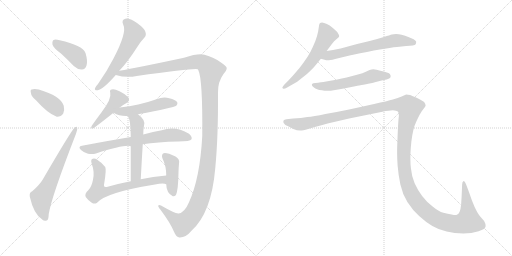
t = 0.00 s
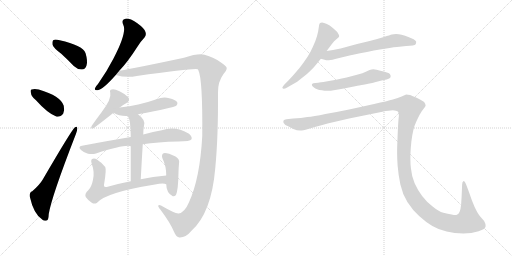
t = 2.37 s
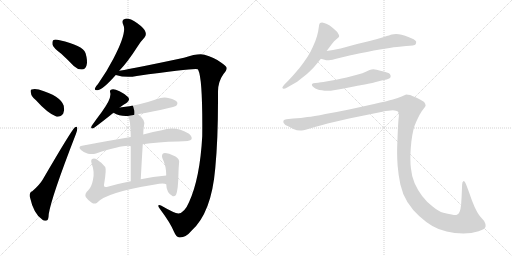
t = 4.74 s
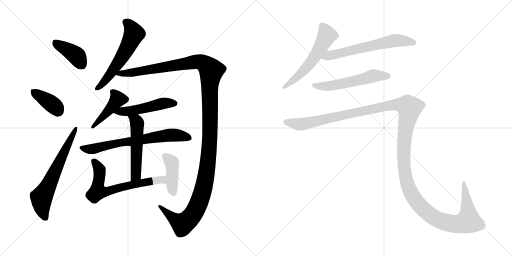
t = 7.12 s
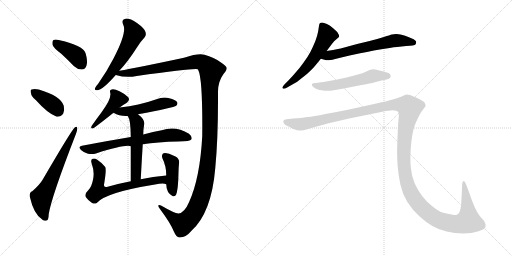
t = 9.49 s
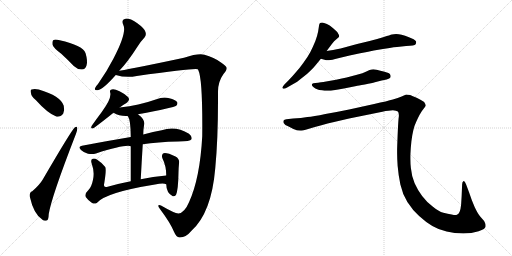
t = 11.86 s

The animated SVG that drew these frames (rendered in a browser with its animation timeline set to each time). Animation: 15 CSS @keyframes rules; one cycle of 11.86 s.

<svg version="1.1" viewBox="0 0 2048 1024" xmlns="http://www.w3.org/2000/svg">
  <g stroke="lightgray" stroke-dasharray="1,1" stroke-width="1" transform="scale(4, 4)">
    <line x1="0" y1="0" x2="256" y2="256"></line>
    <line x1="256" y1="0" x2="0" y2="256"></line>
    <line x1="128" y1="0" x2="128" y2="256"></line>
    <line x1="0" y1="128" x2="256" y2="128"></line>
    <line x1="256" y1="0" x2="512" y2="256"></line>
    <line x1="512" y1="0" x2="256" y2="256"></line>
    <line x1="384" y1="0" x2="384" y2="256"></line>
    <line x1="256" y1="128" x2="512" y2="128"></line>
  </g>
<g transform="scale(1, -1) translate(0, -850)">
   <style type="text/css">
    @keyframes keyframes0 {
      from {
       stroke: black;
       stroke-dashoffset: 399;
       stroke-width: 128;
       }
       56% {
       animation-timing-function: step-end;
       stroke: black;
       stroke-dashoffset: 0;
       stroke-width: 128;
       }
       to {
       stroke: black;
       stroke-width: 1024;
       }
       }
       #make-me-a-hanzi-animation-0 {
         animation: keyframes0 0.574707s both;
         animation-delay: 0.000000s;
         animation-timing-function: linear;
       }
    @keyframes keyframes1 {
      from {
       stroke: black;
       stroke-dashoffset: 381;
       stroke-width: 128;
       }
       55% {
       animation-timing-function: step-end;
       stroke: black;
       stroke-dashoffset: 0;
       stroke-width: 128;
       }
       to {
       stroke: black;
       stroke-width: 1024;
       }
       }
       #make-me-a-hanzi-animation-1 {
         animation: keyframes1 0.560059s both;
         animation-delay: 0.574707s;
         animation-timing-function: linear;
       }
    @keyframes keyframes2 {
      from {
       stroke: black;
       stroke-dashoffset: 647;
       stroke-width: 128;
       }
       68% {
       animation-timing-function: step-end;
       stroke: black;
       stroke-dashoffset: 0;
       stroke-width: 128;
       }
       to {
       stroke: black;
       stroke-width: 1024;
       }
       }
       #make-me-a-hanzi-animation-2 {
         animation: keyframes2 0.776530s both;
         animation-delay: 1.134766s;
         animation-timing-function: linear;
       }
    @keyframes keyframes3 {
      from {
       stroke: black;
       stroke-dashoffset: 578;
       stroke-width: 128;
       }
       65% {
       animation-timing-function: step-end;
       stroke: black;
       stroke-dashoffset: 0;
       stroke-width: 128;
       }
       to {
       stroke: black;
       stroke-width: 1024;
       }
       }
       #make-me-a-hanzi-animation-3 {
         animation: keyframes3 0.720378s both;
         animation-delay: 1.911296s;
         animation-timing-function: linear;
       }
    @keyframes keyframes4 {
      from {
       stroke: black;
       stroke-dashoffset: 1406;
       stroke-width: 128;
       }
       82% {
       animation-timing-function: step-end;
       stroke: black;
       stroke-dashoffset: 0;
       stroke-width: 128;
       }
       to {
       stroke: black;
       stroke-width: 1024;
       }
       }
       #make-me-a-hanzi-animation-4 {
         animation: keyframes4 1.394206s both;
         animation-delay: 2.631674s;
         animation-timing-function: linear;
       }
    @keyframes keyframes5 {
      from {
       stroke: black;
       stroke-dashoffset: 434;
       stroke-width: 128;
       }
       59% {
       animation-timing-function: step-end;
       stroke: black;
       stroke-dashoffset: 0;
       stroke-width: 128;
       }
       to {
       stroke: black;
       stroke-width: 1024;
       }
       }
       #make-me-a-hanzi-animation-5 {
         animation: keyframes5 0.603190s both;
         animation-delay: 4.025880s;
         animation-timing-function: linear;
       }
    @keyframes keyframes6 {
      from {
       stroke: black;
       stroke-dashoffset: 496;
       stroke-width: 128;
       }
       62% {
       animation-timing-function: step-end;
       stroke: black;
       stroke-dashoffset: 0;
       stroke-width: 128;
       }
       to {
       stroke: black;
       stroke-width: 1024;
       }
       }
       #make-me-a-hanzi-animation-6 {
         animation: keyframes6 0.653646s both;
         animation-delay: 4.629070s;
         animation-timing-function: linear;
       }
    @keyframes keyframes7 {
      from {
       stroke: black;
       stroke-dashoffset: 695;
       stroke-width: 128;
       }
       69% {
       animation-timing-function: step-end;
       stroke: black;
       stroke-dashoffset: 0;
       stroke-width: 128;
       }
       to {
       stroke: black;
       stroke-width: 1024;
       }
       }
       #make-me-a-hanzi-animation-7 {
         animation: keyframes7 0.815592s both;
         animation-delay: 5.282716s;
         animation-timing-function: linear;
       }
    @keyframes keyframes8 {
      from {
       stroke: black;
       stroke-dashoffset: 527;
       stroke-width: 128;
       }
       63% {
       animation-timing-function: step-end;
       stroke: black;
       stroke-dashoffset: 0;
       stroke-width: 128;
       }
       to {
       stroke: black;
       stroke-width: 1024;
       }
       }
       #make-me-a-hanzi-animation-8 {
         animation: keyframes8 0.678874s both;
         animation-delay: 6.098308s;
         animation-timing-function: linear;
       }
    @keyframes keyframes9 {
      from {
       stroke: black;
       stroke-dashoffset: 666;
       stroke-width: 128;
       }
       68% {
       animation-timing-function: step-end;
       stroke: black;
       stroke-dashoffset: 0;
       stroke-width: 128;
       }
       to {
       stroke: black;
       stroke-width: 1024;
       }
       }
       #make-me-a-hanzi-animation-9 {
         animation: keyframes9 0.791992s both;
         animation-delay: 6.777182s;
         animation-timing-function: linear;
       }
    @keyframes keyframes10 {
      from {
       stroke: black;
       stroke-dashoffset: 419;
       stroke-width: 128;
       }
       58% {
       animation-timing-function: step-end;
       stroke: black;
       stroke-dashoffset: 0;
       stroke-width: 128;
       }
       to {
       stroke: black;
       stroke-width: 1024;
       }
       }
       #make-me-a-hanzi-animation-10 {
         animation: keyframes10 0.590983s both;
         animation-delay: 7.569174s;
         animation-timing-function: linear;
       }
    @keyframes keyframes11 {
      from {
       stroke: black;
       stroke-dashoffset: 577;
       stroke-width: 128;
       }
       65% {
       animation-timing-function: step-end;
       stroke: black;
       stroke-dashoffset: 0;
       stroke-width: 128;
       }
       to {
       stroke: black;
       stroke-width: 1024;
       }
       }
       #make-me-a-hanzi-animation-11 {
         animation: keyframes11 0.719564s both;
         animation-delay: 8.160157s;
         animation-timing-function: linear;
       }
    @keyframes keyframes12 {
      from {
       stroke: black;
       stroke-dashoffset: 630;
       stroke-width: 128;
       }
       67% {
       animation-timing-function: step-end;
       stroke: black;
       stroke-dashoffset: 0;
       stroke-width: 128;
       }
       to {
       stroke: black;
       stroke-width: 1024;
       }
       }
       #make-me-a-hanzi-animation-12 {
         animation: keyframes12 0.762695s both;
         animation-delay: 8.879721s;
         animation-timing-function: linear;
       }
    @keyframes keyframes13 {
      from {
       stroke: black;
       stroke-dashoffset: 562;
       stroke-width: 128;
       }
       65% {
       animation-timing-function: step-end;
       stroke: black;
       stroke-dashoffset: 0;
       stroke-width: 128;
       }
       to {
       stroke: black;
       stroke-width: 1024;
       }
       }
       #make-me-a-hanzi-animation-13 {
         animation: keyframes13 0.707357s both;
         animation-delay: 9.642416s;
         animation-timing-function: linear;
       }
    @keyframes keyframes14 {
      from {
       stroke: black;
       stroke-dashoffset: 1545;
       stroke-width: 128;
       }
       83% {
       animation-timing-function: step-end;
       stroke: black;
       stroke-dashoffset: 0;
       stroke-width: 128;
       }
       to {
       stroke: black;
       stroke-width: 1024;
       }
       }
       #make-me-a-hanzi-animation-14 {
         animation: keyframes14 1.507324s both;
         animation-delay: 10.349773s;
         animation-timing-function: linear;
       }
</style>
<path d="M 245.0 635.5 Q 269.0 613.5 295.0 586.5 Q 311.0 571.5 328.0 572.5 Q 341.0 572.5 346.0 588.5 Q 352.0 604.5 342.0 638.5 Q 330.0 669.5 239.0 689.5 Q 221.0 693.5 214.0 690.5 Q 208.0 686.5 210.0 671.5 Q 214.0 658.5 245.0 635.5 Z" fill="lightgray"></path> 
<path d="M 143.0 450.5 Q 191.0 396.5 227.0 383.5 Q 243.0 382.5 253.0 396.5 Q 259.0 409.5 255.0 427.5 Q 243.0 466.5 155.0 492.5 Q 137.0 496.5 127.0 492.5 Q 120.0 491.5 124.0 477.5 Q 125.0 464.5 143.0 450.5 Z" fill="lightgray"></path> 
<path d="M 129.0 85.5 Q 117.0 81.5 119.0 64.5 Q 135.0 -7.5 170.0 -28.5 Q 177.0 -35.5 187.0 -31.5 Q 194.0 -30.5 195.0 -5.5 Q 205.0 60.5 304.0 315.5 Q 310.0 331.5 309.0 337.5 Q 308.0 347.5 299.0 340.5 Q 287.0 331.5 171.0 132.5 Q 158.0 110.5 129.0 85.5 Z" fill="lightgray"></path> 
<path d="M 477.0 567.5 Q 510.0 601.5 549.0 662.5 Q 565.0 687.5 578.0 700.5 Q 587.0 710.5 581.0 724.5 Q 577.0 737.5 548.0 758.5 Q 521.0 776.5 502.0 775.5 Q 484.0 772.5 493.0 751.5 Q 509.0 721.5 454.0 616.5 Q 429.0 567.5 392.0 514.5 Q 382.0 504.5 380.0 497.5 Q 377.0 487.5 391.0 489.5 Q 412.0 492.5 463.0 550.5 L 477.0 567.5 Z" fill="lightgray"></path> 
<path d="M 714.0 -3.5 Q 701.0 -4.5 644.0 28.5 Q 634.0 32.5 633.0 27.5 Q 632.0 23.5 642.0 11.5 Q 681.0 -40.5 696.0 -76.5 Q 705.0 -98.5 718.0 -99.5 Q 743.0 -100.5 765.0 -73.5 Q 846.0 -1.5 861.0 177.5 Q 873.0 298.5 872.0 480.5 Q 871.0 522.5 894.0 554.5 Q 907.0 569.5 907.0 578.5 Q 906.0 585.5 884.0 600.5 Q 856.0 621.5 818.0 631.5 Q 794.0 638.5 736.0 619.5 Q 549.0 579.5 477.0 567.5 C 447.0 562.5 434.0 556.5 463.0 550.5 Q 505.0 537.5 547.0 546.5 Q 782.0 579.5 791.0 573.5 Q 791.0 572.5 793.0 570.5 Q 811.0 534.5 809.0 306.5 Q 800.0 137.5 756.0 41.5 Q 738.0 -0.5 714.0 -3.5 Z" fill="lightgray"></path> 
<path d="M 479.0 420.5 Q 491.0 430.5 506.0 438.5 Q 522.0 448.5 513.0 461.5 Q 501.0 474.5 478.0 485.5 Q 457.0 495.5 447.0 492.5 Q 437.0 491.5 441.0 479.5 Q 447.0 455.5 407.0 402.5 Q 388.0 377.5 367.0 347.5 Q 360.0 332.5 374.0 337.5 Q 408.0 362.5 454.0 399.5 L 479.0 420.5 Z" fill="lightgray"></path> 
<path d="M 552.0 393.5 Q 696.0 420.5 705.0 427.5 Q 712.0 434.5 709.0 441.5 Q 702.0 451.5 677.0 457.5 Q 652.0 463.5 626.0 453.5 Q 592.0 441.5 553.0 432.5 Q 519.0 425.5 479.0 420.5 C 449.0 416.5 428.0 413.5 454.0 399.5 Q 479.0 384.5 511.0 386.5 L 552.0 393.5 Z" fill="lightgray"></path> 
<path d="M 571.0 273.5 Q 629.0 282.5 713.0 284.5 Q 761.0 284.5 766.0 293.5 Q 770.0 303.5 756.0 315.5 Q 702.0 348.5 647.0 329.5 Q 614.0 323.5 573.0 312.5 L 523.0 302.5 Q 433.0 287.5 328.0 267.5 Q 310.0 264.5 324.0 250.5 Q 337.0 238.5 352.0 235.5 Q 370.0 231.5 384.0 236.5 Q 498.0 272.5 523.0 265.5 L 571.0 273.5 Z" fill="lightgray"></path> 
<path d="M 563.0 133.5 Q 567.0 209.5 571.0 273.5 L 573.0 312.5 Q 573.0 330.5 576.0 348.5 Q 583.0 370.5 552.0 393.5 C 529.0 412.5 497.0 413.5 511.0 386.5 Q 523.0 371.5 523.0 302.5 L 523.0 265.5 Q 523.0 214.5 523.0 125.5 C 523.0 95.5 561.0 103.5 563.0 133.5 Z" fill="lightgray"></path> 
<path d="M 665.0 148.5 Q 611.0 144.5 563.0 133.5 L 523.0 125.5 Q 471.0 115.5 427.0 102.5 Q 412.0 99.5 417.0 117.5 Q 426.0 171.5 421.0 182.5 Q 409.0 198.5 389.0 211.5 Q 380.0 217.5 371.0 215.5 Q 361.0 212.5 367.0 195.5 Q 379.0 162.5 372.0 131.5 Q 366.0 101.5 353.0 89.5 Q 337.0 74.5 343.0 62.5 Q 352.0 49.5 367.0 39.5 Q 377.0 32.5 387.0 38.5 Q 421.0 80.5 620.0 112.5 Q 653.0 118.5 665.0 113.5 C 695.0 108.5 695.0 150.5 665.0 148.5 Z" fill="lightgray"></path> 
<path d="M 665.0 113.5 Q 665.0 79.5 691.0 65.5 Q 697.0 62.5 704.0 70.5 Q 713.0 91.5 714.0 160.5 Q 714.0 175.5 716.0 195.5 Q 720.0 214.5 702.0 224.5 Q 663.0 242.5 652.0 236.5 Q 645.0 229.5 650.0 216.5 Q 665.0 186.5 665.0 148.5 L 665.0 113.5 Z" fill="lightgray"></path> 
<path d="M 1306.5 646.0 L 1327.5 674.0 Q 1336.5 687.0 1345.5 693.0 Q 1354.5 700.0 1355.5 702.0 Q 1356.5 704.0 1356.5 706.0 Q 1356.5 710.0 1353.5 714.0 Q 1350.5 722.0 1341.5 729.0 Q 1333.5 737.0 1326.5 742.0 Q 1320.5 748.0 1307.5 754.0 Q 1294.5 760.0 1288.5 760.0 Q 1282.5 760.0 1280.5 758.0 Q 1277.5 756.0 1276.5 750.0 L 1272.5 724.0 Q 1269.5 708.0 1261.5 686.0 Q 1252.5 664.0 1241.5 642.0 Q 1229.5 620.0 1214.5 600.0 Q 1200.5 580.0 1182.5 560.0 Q 1164.5 539.0 1154.5 529.0 L 1138.5 513.0 Q 1129.5 503.0 1129.5 500.0 L 1129.5 499.0 Q 1130.5 496.0 1134.5 495.0 L 1135.5 495.0 Q 1139.5 495.0 1148.5 500.0 L 1176.5 516.0 Q 1185.5 520.0 1207.5 538.0 Q 1229.5 554.0 1240.5 566.0 Q 1252.5 577.0 1260.5 587.0 L 1283.5 615.0 L 1306.5 646.0 Z" fill="lightgray"></path> 
<path d="M 1283.5 615.0 L 1301.5 610.0 Q 1304.5 609.0 1309.5 609.0 Q 1315.5 609.0 1322.5 610.0 Q 1328.5 611.0 1340.5 614.0 Q 1352.5 618.0 1398.5 628.0 L 1440.5 637.0 Q 1467.5 642.0 1495.5 648.0 Q 1523.5 653.0 1558.5 658.0 Q 1593.5 664.0 1606.5 664.0 L 1624.5 666.0 Q 1658.5 667.0 1662.5 673.0 Q 1664.5 678.0 1664.5 681.0 L 1664.5 684.0 Q 1662.5 688.0 1654.5 693.0 Q 1646.5 697.0 1633.5 702.0 Q 1620.5 708.0 1606.5 711.0 Q 1594.5 714.0 1584.5 714.0 Q 1574.5 714.0 1567.5 712.0 Q 1560.5 710.0 1535.5 702.0 Q 1510.5 694.0 1478.5 686.0 L 1428.5 674.0 L 1362.5 656.0 Q 1346.5 653.0 1332.5 650.0 Q 1318.5 648.0 1306.5 646.0 C 1276.5 641.0 1254.5 623.0 1283.5 615.0 Z" fill="lightgray"></path> 
<path d="M 1546.5 532.0 Q 1559.5 536.0 1561.5 540.0 Q 1562.5 543.0 1562.5 545.0 Q 1562.5 549.0 1560.5 552.0 Q 1558.5 558.0 1538.5 563.0 Q 1520.5 568.0 1506.5 571.0 Q 1499.5 573.0 1493.5 573.0 Q 1489.5 573.0 1486.5 572.0 Q 1480.5 572.0 1465.5 564.0 Q 1450.5 557.0 1431.5 552.0 L 1386.5 540.0 Q 1359.5 534.0 1344.5 531.0 L 1304.5 524.0 Q 1280.5 520.0 1272.5 519.0 L 1261.5 518.0 Q 1251.5 517.0 1249.5 515.0 Q 1247.5 514.0 1247.5 511.0 L 1247.5 510.0 Q 1247.5 506.0 1254.5 501.0 Q 1261.5 496.0 1268.5 493.0 Q 1275.5 490.0 1287.5 489.0 Q 1298.5 487.0 1308.5 487.0 L 1313.5 487.0 Q 1322.5 487.0 1334.5 489.0 Q 1350.5 491.0 1375.5 496.0 L 1425.5 506.0 Q 1430.5 507.0 1459.5 512.0 Q 1488.5 518.0 1499.5 521.0 L 1526.5 528.0 L 1546.5 532.0 Z" fill="lightgray"></path> 
<path d="M 1145.5 373.0 Q 1136.5 372.0 1134.5 368.0 Q 1133.5 367.0 1133.5 364.0 Q 1133.5 362.0 1134.5 358.0 Q 1138.5 350.0 1154.5 344.0 L 1173.5 334.0 Q 1187.5 328.0 1200.5 328.0 L 1206.5 328.0 Q 1213.5 328.0 1222.5 331.0 L 1259.5 342.0 Q 1286.5 350.0 1310.5 356.0 L 1396.5 376.0 L 1529.5 403.0 Q 1556.5 409.0 1571.5 409.0 Q 1585.5 408.0 1591.5 404.0 Q 1595.5 400.0 1595.5 388.0 Q 1595.5 384.0 1594.5 378.0 Q 1592.5 358.0 1590.5 309.0 Q 1588.5 259.0 1588.5 252.0 L 1588.5 237.0 Q 1588.5 215.0 1590.5 187.0 Q 1593.5 150.0 1601.5 112.0 Q 1609.5 75.0 1629.5 42.0 Q 1650.5 9.0 1676.5 -14.0 Q 1702.5 -38.0 1729.5 -54.0 Q 1756.5 -70.0 1786.5 -76.0 Q 1817.5 -83.0 1853.5 -84.0 Q 1886.5 -84.0 1914.5 -75.0 Q 1942.5 -66.0 1942.5 -55.0 Q 1942.5 -44.0 1936.5 -34.0 L 1922.5 -18.0 Q 1911.5 -6.0 1898.5 22.0 Q 1886.5 49.0 1876.5 80.0 L 1864.5 112.0 Q 1859.5 126.0 1855.5 126.0 L 1854.5 126.0 Q 1848.5 124.0 1848.5 112.0 L 1846.5 64.0 L 1844.5 32.0 Q 1842.5 12.0 1838.5 3.0 Q 1834.5 -6.0 1827.5 -9.0 Q 1825.5 -10.0 1821.5 -10.0 Q 1816.5 -10.0 1806.5 -8.0 Q 1791.5 -6.0 1773.5 -1.0 Q 1754.5 4.0 1730.5 24.0 Q 1706.5 42.0 1688.5 66.0 Q 1670.5 90.0 1658.5 117.0 Q 1646.5 145.0 1643.5 178.0 Q 1641.5 194.0 1641.5 215.0 L 1641.5 229.0 Q 1642.5 258.0 1645.5 284.0 Q 1648.5 310.0 1653.5 330.0 Q 1658.5 350.0 1664.5 362.0 Q 1670.5 376.0 1678.5 391.0 Q 1686.5 406.0 1694.5 415.0 Q 1702.5 424.0 1702.5 428.0 Q 1702.5 434.0 1696.5 442.0 Q 1688.5 448.0 1668.5 458.0 Q 1648.5 467.0 1640.5 470.0 Q 1631.5 472.0 1624.5 472.0 Q 1620.5 470.0 1606.5 464.0 Q 1592.5 458.0 1571.5 452.0 Q 1550.5 446.0 1496.5 434.0 L 1396.5 412.0 Q 1348.5 402.0 1301.5 394.0 Q 1253.5 384.0 1229.5 382.0 Q 1205.5 378.0 1172.5 376.0 L 1145.5 373.0 Z" fill="lightgray"></path> 
      <clipPath id="make-me-a-hanzi-clip-0">
      <path d="M 245.0 635.5 Q 269.0 613.5 295.0 586.5 Q 311.0 571.5 328.0 572.5 Q 341.0 572.5 346.0 588.5 Q 352.0 604.5 342.0 638.5 Q 330.0 669.5 239.0 689.5 Q 221.0 693.5 214.0 690.5 Q 208.0 686.5 210.0 671.5 Q 214.0 658.5 245.0 635.5 Z" fill="lightgray"></path>
      </clipPath>
      <path clip-path="url(#make-me-a-hanzi-clip-0)" d="M 220.0 682.5 L 299.0 633.5 L 327.0 591.5 " fill="none" id="make-me-a-hanzi-animation-0" stroke-dasharray="271 542" stroke-linecap="round"></path>

      <clipPath id="make-me-a-hanzi-clip-1">
      <path d="M 143.0 450.5 Q 191.0 396.5 227.0 383.5 Q 243.0 382.5 253.0 396.5 Q 259.0 409.5 255.0 427.5 Q 243.0 466.5 155.0 492.5 Q 137.0 496.5 127.0 492.5 Q 120.0 491.5 124.0 477.5 Q 125.0 464.5 143.0 450.5 Z" fill="lightgray"></path>
      </clipPath>
      <path clip-path="url(#make-me-a-hanzi-clip-1)" d="M 135.0 483.5 L 210.0 432.5 L 227.0 416.5 L 230.0 405.5 " fill="none" id="make-me-a-hanzi-animation-1" stroke-dasharray="253 506" stroke-linecap="round"></path>

      <clipPath id="make-me-a-hanzi-clip-2">
      <path d="M 129.0 85.5 Q 117.0 81.5 119.0 64.5 Q 135.0 -7.5 170.0 -28.5 Q 177.0 -35.5 187.0 -31.5 Q 194.0 -30.5 195.0 -5.5 Q 205.0 60.5 304.0 315.5 Q 310.0 331.5 309.0 337.5 Q 308.0 347.5 299.0 340.5 Q 287.0 331.5 171.0 132.5 Q 158.0 110.5 129.0 85.5 Z" fill="lightgray"></path>
      </clipPath>
      <path clip-path="url(#make-me-a-hanzi-clip-2)" d="M 181.0 -21.5 L 169.0 9.5 L 166.0 60.5 L 303.0 334.5 " fill="none" id="make-me-a-hanzi-animation-2" stroke-dasharray="519 1038" stroke-linecap="round"></path>

      <clipPath id="make-me-a-hanzi-clip-3">
      <path d="M 477.0 567.5 Q 510.0 601.5 549.0 662.5 Q 565.0 687.5 578.0 700.5 Q 587.0 710.5 581.0 724.5 Q 577.0 737.5 548.0 758.5 Q 521.0 776.5 502.0 775.5 Q 484.0 772.5 493.0 751.5 Q 509.0 721.5 454.0 616.5 Q 429.0 567.5 392.0 514.5 Q 382.0 504.5 380.0 497.5 Q 377.0 487.5 391.0 489.5 Q 412.0 492.5 463.0 550.5 L 477.0 567.5 Z" fill="lightgray"></path>
      </clipPath>
      <path clip-path="url(#make-me-a-hanzi-clip-3)" d="M 503.0 761.5 L 527.0 737.5 L 536.0 715.5 L 533.0 707.5 L 501.0 644.5 L 442.0 553.5 L 389.0 497.5 " fill="none" id="make-me-a-hanzi-animation-3" stroke-dasharray="450 900" stroke-linecap="round"></path>

      <clipPath id="make-me-a-hanzi-clip-4">
      <path d="M 714.0 -3.5 Q 701.0 -4.5 644.0 28.5 Q 634.0 32.5 633.0 27.5 Q 632.0 23.5 642.0 11.5 Q 681.0 -40.5 696.0 -76.5 Q 705.0 -98.5 718.0 -99.5 Q 743.0 -100.5 765.0 -73.5 Q 846.0 -1.5 861.0 177.5 Q 873.0 298.5 872.0 480.5 Q 871.0 522.5 894.0 554.5 Q 907.0 569.5 907.0 578.5 Q 906.0 585.5 884.0 600.5 Q 856.0 621.5 818.0 631.5 Q 794.0 638.5 736.0 619.5 Q 549.0 579.5 477.0 567.5 C 447.0 562.5 434.0 556.5 463.0 550.5 Q 505.0 537.5 547.0 546.5 Q 782.0 579.5 791.0 573.5 Q 791.0 572.5 793.0 570.5 Q 811.0 534.5 809.0 306.5 Q 800.0 137.5 756.0 41.5 Q 738.0 -0.5 714.0 -3.5 Z" fill="lightgray"></path>
      </clipPath>
      <path clip-path="url(#make-me-a-hanzi-clip-4)" d="M 471.0 551.5 L 481.0 557.5 L 559.0 562.5 L 783.0 603.5 L 816.0 597.5 L 845.0 566.5 L 839.0 518.5 L 838.0 269.5 L 822.0 132.5 L 801.0 51.5 L 765.0 -17.5 L 731.0 -44.5 L 706.0 -32.5 L 639.0 25.5 " fill="none" id="make-me-a-hanzi-animation-4" stroke-dasharray="1278 2556" stroke-linecap="round"></path>

      <clipPath id="make-me-a-hanzi-clip-5">
      <path d="M 479.0 420.5 Q 491.0 430.5 506.0 438.5 Q 522.0 448.5 513.0 461.5 Q 501.0 474.5 478.0 485.5 Q 457.0 495.5 447.0 492.5 Q 437.0 491.5 441.0 479.5 Q 447.0 455.5 407.0 402.5 Q 388.0 377.5 367.0 347.5 Q 360.0 332.5 374.0 337.5 Q 408.0 362.5 454.0 399.5 L 479.0 420.5 Z" fill="lightgray"></path>
      </clipPath>
      <path clip-path="url(#make-me-a-hanzi-clip-5)" d="M 453.0 481.5 L 471.0 454.5 L 436.0 408.5 L 375.0 345.5 " fill="none" id="make-me-a-hanzi-animation-5" stroke-dasharray="306 612" stroke-linecap="round"></path>

      <clipPath id="make-me-a-hanzi-clip-6">
      <path d="M 552.0 393.5 Q 696.0 420.5 705.0 427.5 Q 712.0 434.5 709.0 441.5 Q 702.0 451.5 677.0 457.5 Q 652.0 463.5 626.0 453.5 Q 592.0 441.5 553.0 432.5 Q 519.0 425.5 479.0 420.5 C 449.0 416.5 428.0 413.5 454.0 399.5 Q 479.0 384.5 511.0 386.5 L 552.0 393.5 Z" fill="lightgray"></path>
      </clipPath>
      <path clip-path="url(#make-me-a-hanzi-clip-6)" d="M 462.0 398.5 L 563.0 412.5 L 639.0 434.5 L 698.0 436.5 " fill="none" id="make-me-a-hanzi-animation-6" stroke-dasharray="368 736" stroke-linecap="round"></path>

      <clipPath id="make-me-a-hanzi-clip-7">
      <path d="M 571.0 273.5 Q 629.0 282.5 713.0 284.5 Q 761.0 284.5 766.0 293.5 Q 770.0 303.5 756.0 315.5 Q 702.0 348.5 647.0 329.5 Q 614.0 323.5 573.0 312.5 L 523.0 302.5 Q 433.0 287.5 328.0 267.5 Q 310.0 264.5 324.0 250.5 Q 337.0 238.5 352.0 235.5 Q 370.0 231.5 384.0 236.5 Q 498.0 272.5 523.0 265.5 L 571.0 273.5 Z" fill="lightgray"></path>
      </clipPath>
      <path clip-path="url(#make-me-a-hanzi-clip-7)" d="M 326.0 258.5 L 368.0 254.5 L 462.0 276.5 L 661.0 308.5 L 711.0 309.5 L 758.0 298.5 " fill="none" id="make-me-a-hanzi-animation-7" stroke-dasharray="567 1134" stroke-linecap="round"></path>

      <clipPath id="make-me-a-hanzi-clip-8">
      <path d="M 563.0 133.5 Q 567.0 209.5 571.0 273.5 L 573.0 312.5 Q 573.0 330.5 576.0 348.5 Q 583.0 370.5 552.0 393.5 C 529.0 412.5 497.0 413.5 511.0 386.5 Q 523.0 371.5 523.0 302.5 L 523.0 265.5 Q 523.0 214.5 523.0 125.5 C 523.0 95.5 561.0 103.5 563.0 133.5 Z" fill="lightgray"></path>
      </clipPath>
      <path clip-path="url(#make-me-a-hanzi-clip-8)" d="M 518.0 386.5 L 545.0 365.5 L 549.0 346.5 L 544.0 159.5 L 540.0 144.5 L 528.0 135.5 " fill="none" id="make-me-a-hanzi-animation-8" stroke-dasharray="399 798" stroke-linecap="round"></path>

      <clipPath id="make-me-a-hanzi-clip-9">
      <path d="M 665.0 148.5 Q 611.0 144.5 563.0 133.5 L 523.0 125.5 Q 471.0 115.5 427.0 102.5 Q 412.0 99.5 417.0 117.5 Q 426.0 171.5 421.0 182.5 Q 409.0 198.5 389.0 211.5 Q 380.0 217.5 371.0 215.5 Q 361.0 212.5 367.0 195.5 Q 379.0 162.5 372.0 131.5 Q 366.0 101.5 353.0 89.5 Q 337.0 74.5 343.0 62.5 Q 352.0 49.5 367.0 39.5 Q 377.0 32.5 387.0 38.5 Q 421.0 80.5 620.0 112.5 Q 653.0 118.5 665.0 113.5 C 695.0 108.5 695.0 150.5 665.0 148.5 Z" fill="lightgray"></path>
      </clipPath>
      <path clip-path="url(#make-me-a-hanzi-clip-9)" d="M 376.0 205.5 L 398.0 172.5 L 391.0 83.5 L 423.0 83.5 L 490.0 103.5 L 615.0 128.5 L 650.0 131.5 L 661.0 119.5 " fill="none" id="make-me-a-hanzi-animation-9" stroke-dasharray="538 1076" stroke-linecap="round"></path>

      <clipPath id="make-me-a-hanzi-clip-10">
      <path d="M 665.0 113.5 Q 665.0 79.5 691.0 65.5 Q 697.0 62.5 704.0 70.5 Q 713.0 91.5 714.0 160.5 Q 714.0 175.5 716.0 195.5 Q 720.0 214.5 702.0 224.5 Q 663.0 242.5 652.0 236.5 Q 645.0 229.5 650.0 216.5 Q 665.0 186.5 665.0 148.5 L 665.0 113.5 Z" fill="lightgray"></path>
      </clipPath>
      <path clip-path="url(#make-me-a-hanzi-clip-10)" d="M 657.0 228.5 L 687.0 199.5 L 693.0 78.5 " fill="none" id="make-me-a-hanzi-animation-10" stroke-dasharray="291 582" stroke-linecap="round"></path>

      <clipPath id="make-me-a-hanzi-clip-11">
      <path d="M 1306.5 646.0 L 1327.5 674.0 Q 1336.5 687.0 1345.5 693.0 Q 1354.5 700.0 1355.5 702.0 Q 1356.5 704.0 1356.5 706.0 Q 1356.5 710.0 1353.5 714.0 Q 1350.5 722.0 1341.5 729.0 Q 1333.5 737.0 1326.5 742.0 Q 1320.5 748.0 1307.5 754.0 Q 1294.5 760.0 1288.5 760.0 Q 1282.5 760.0 1280.5 758.0 Q 1277.5 756.0 1276.5 750.0 L 1272.5 724.0 Q 1269.5 708.0 1261.5 686.0 Q 1252.5 664.0 1241.5 642.0 Q 1229.5 620.0 1214.5 600.0 Q 1200.5 580.0 1182.5 560.0 Q 1164.5 539.0 1154.5 529.0 L 1138.5 513.0 Q 1129.5 503.0 1129.5 500.0 L 1129.5 499.0 Q 1130.5 496.0 1134.5 495.0 L 1135.5 495.0 Q 1139.5 495.0 1148.5 500.0 L 1176.5 516.0 Q 1185.5 520.0 1207.5 538.0 Q 1229.5 554.0 1240.5 566.0 Q 1252.5 577.0 1260.5 587.0 L 1283.5 615.0 L 1306.5 646.0 Z" fill="lightgray"></path>
      </clipPath>
      <path clip-path="url(#make-me-a-hanzi-clip-11)" d="M 1286.5 750.0 L 1307.5 709.0 L 1273.5 646.0 L 1204.5 556.0 L 1134.5 500.0 " fill="none" id="make-me-a-hanzi-animation-11" stroke-dasharray="449 898" stroke-linecap="round"></path>

      <clipPath id="make-me-a-hanzi-clip-12">
      <path d="M 1283.5 615.0 L 1301.5 610.0 Q 1304.5 609.0 1309.5 609.0 Q 1315.5 609.0 1322.5 610.0 Q 1328.5 611.0 1340.5 614.0 Q 1352.5 618.0 1398.5 628.0 L 1440.5 637.0 Q 1467.5 642.0 1495.5 648.0 Q 1523.5 653.0 1558.5 658.0 Q 1593.5 664.0 1606.5 664.0 L 1624.5 666.0 Q 1658.5 667.0 1662.5 673.0 Q 1664.5 678.0 1664.5 681.0 L 1664.5 684.0 Q 1662.5 688.0 1654.5 693.0 Q 1646.5 697.0 1633.5 702.0 Q 1620.5 708.0 1606.5 711.0 Q 1594.5 714.0 1584.5 714.0 Q 1574.5 714.0 1567.5 712.0 Q 1560.5 710.0 1535.5 702.0 Q 1510.5 694.0 1478.5 686.0 L 1428.5 674.0 L 1362.5 656.0 Q 1346.5 653.0 1332.5 650.0 Q 1318.5 648.0 1306.5 646.0 C 1276.5 641.0 1254.5 623.0 1283.5 615.0 Z" fill="lightgray"></path>
      </clipPath>
      <path clip-path="url(#make-me-a-hanzi-clip-12)" d="M 1289.5 619.0 L 1581.5 688.0 L 1654.5 679.0 " fill="none" id="make-me-a-hanzi-animation-12" stroke-dasharray="502 1004" stroke-linecap="round"></path>

      <clipPath id="make-me-a-hanzi-clip-13">
      <path d="M 1546.5 532.0 Q 1559.5 536.0 1561.5 540.0 Q 1562.5 543.0 1562.5 545.0 Q 1562.5 549.0 1560.5 552.0 Q 1558.5 558.0 1538.5 563.0 Q 1520.5 568.0 1506.5 571.0 Q 1499.5 573.0 1493.5 573.0 Q 1489.5 573.0 1486.5 572.0 Q 1480.5 572.0 1465.5 564.0 Q 1450.5 557.0 1431.5 552.0 L 1386.5 540.0 Q 1359.5 534.0 1344.5 531.0 L 1304.5 524.0 Q 1280.5 520.0 1272.5 519.0 L 1261.5 518.0 Q 1251.5 517.0 1249.5 515.0 Q 1247.5 514.0 1247.5 511.0 L 1247.5 510.0 Q 1247.5 506.0 1254.5 501.0 Q 1261.5 496.0 1268.5 493.0 Q 1275.5 490.0 1287.5 489.0 Q 1298.5 487.0 1308.5 487.0 L 1313.5 487.0 Q 1322.5 487.0 1334.5 489.0 Q 1350.5 491.0 1375.5 496.0 L 1425.5 506.0 Q 1430.5 507.0 1459.5 512.0 Q 1488.5 518.0 1499.5 521.0 L 1526.5 528.0 L 1546.5 532.0 Z" fill="lightgray"></path>
      </clipPath>
      <path clip-path="url(#make-me-a-hanzi-clip-13)" d="M 1253.5 511.0 L 1276.5 505.0 L 1317.5 506.0 L 1493.5 547.0 L 1553.5 544.0 " fill="none" id="make-me-a-hanzi-animation-13" stroke-dasharray="434 868" stroke-linecap="round"></path>

      <clipPath id="make-me-a-hanzi-clip-14">
      <path d="M 1145.5 373.0 Q 1136.5 372.0 1134.5 368.0 Q 1133.5 367.0 1133.5 364.0 Q 1133.5 362.0 1134.5 358.0 Q 1138.5 350.0 1154.5 344.0 L 1173.5 334.0 Q 1187.5 328.0 1200.5 328.0 L 1206.5 328.0 Q 1213.5 328.0 1222.5 331.0 L 1259.5 342.0 Q 1286.5 350.0 1310.5 356.0 L 1396.5 376.0 L 1529.5 403.0 Q 1556.5 409.0 1571.5 409.0 Q 1585.5 408.0 1591.5 404.0 Q 1595.5 400.0 1595.5 388.0 Q 1595.5 384.0 1594.5 378.0 Q 1592.5 358.0 1590.5 309.0 Q 1588.5 259.0 1588.5 252.0 L 1588.5 237.0 Q 1588.5 215.0 1590.5 187.0 Q 1593.5 150.0 1601.5 112.0 Q 1609.5 75.0 1629.5 42.0 Q 1650.5 9.0 1676.5 -14.0 Q 1702.5 -38.0 1729.5 -54.0 Q 1756.5 -70.0 1786.5 -76.0 Q 1817.5 -83.0 1853.5 -84.0 Q 1886.5 -84.0 1914.5 -75.0 Q 1942.5 -66.0 1942.5 -55.0 Q 1942.5 -44.0 1936.5 -34.0 L 1922.5 -18.0 Q 1911.5 -6.0 1898.5 22.0 Q 1886.5 49.0 1876.5 80.0 L 1864.5 112.0 Q 1859.5 126.0 1855.5 126.0 L 1854.5 126.0 Q 1848.5 124.0 1848.5 112.0 L 1846.5 64.0 L 1844.5 32.0 Q 1842.5 12.0 1838.5 3.0 Q 1834.5 -6.0 1827.5 -9.0 Q 1825.5 -10.0 1821.5 -10.0 Q 1816.5 -10.0 1806.5 -8.0 Q 1791.5 -6.0 1773.5 -1.0 Q 1754.5 4.0 1730.5 24.0 Q 1706.5 42.0 1688.5 66.0 Q 1670.5 90.0 1658.5 117.0 Q 1646.5 145.0 1643.5 178.0 Q 1641.5 194.0 1641.5 215.0 L 1641.5 229.0 Q 1642.5 258.0 1645.5 284.0 Q 1648.5 310.0 1653.5 330.0 Q 1658.5 350.0 1664.5 362.0 Q 1670.5 376.0 1678.5 391.0 Q 1686.5 406.0 1694.5 415.0 Q 1702.5 424.0 1702.5 428.0 Q 1702.5 434.0 1696.5 442.0 Q 1688.5 448.0 1668.5 458.0 Q 1648.5 467.0 1640.5 470.0 Q 1631.5 472.0 1624.5 472.0 Q 1620.5 470.0 1606.5 464.0 Q 1592.5 458.0 1571.5 452.0 Q 1550.5 446.0 1496.5 434.0 L 1396.5 412.0 Q 1348.5 402.0 1301.5 394.0 Q 1253.5 384.0 1229.5 382.0 Q 1205.5 378.0 1172.5 376.0 L 1145.5 373.0 Z" fill="lightgray"></path>
      </clipPath>
      <path clip-path="url(#make-me-a-hanzi-clip-14)" d="M 1143.5 364.0 L 1207.5 353.0 L 1572.5 431.0 L 1630.5 426.0 L 1638.5 419.0 L 1619.5 317.0 L 1617.5 181.0 L 1630.5 111.0 L 1659.5 53.0 L 1704.5 4.0 L 1751.5 -29.0 L 1811.5 -45.0 L 1860.5 -40.0 L 1873.5 -34.0 L 1873.5 -24.0 L 1855.5 121.0 " fill="none" id="make-me-a-hanzi-animation-14" stroke-dasharray="1417 2834" stroke-linecap="round"></path>

</g>
</svg>
